The GitHub repository Portant346/maze_solver_model_comparison contains a labelled image folder "dataset_unificado" with 9 categories: arrow left, arrow right, arrow up, cross, free path, goal, wall, wall left, wall right. Examples follow, each with its label.

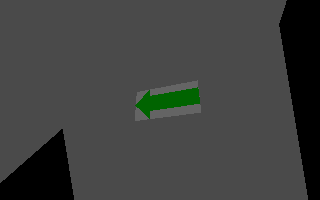
Label: arrow left

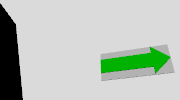
Label: arrow right

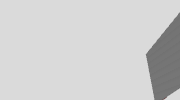
Label: free path

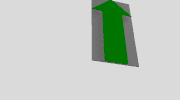
Label: arrow up

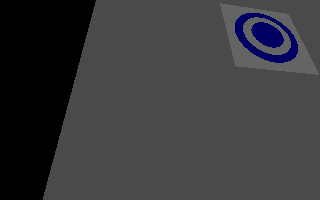
Label: goal

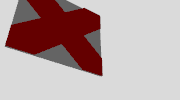
Label: cross
